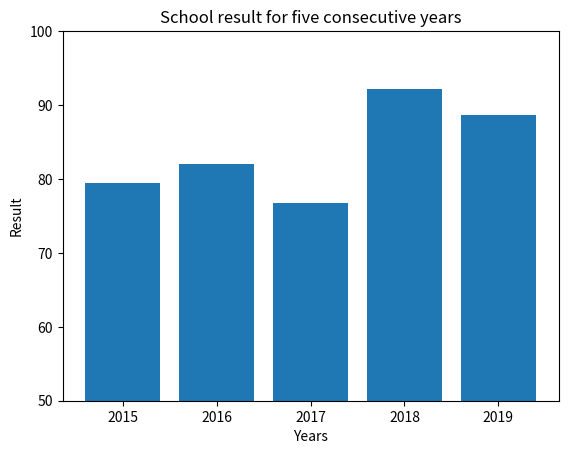

This chart was generated by the following Python code:
# Program 24: Write a program to plot a bar chart in python to display the result of a school for five consecutive
#years.
#CODE
import matplotlib.pyplot as plt
year = [2015, 2016, 2017, 2018, 2019]
result = [79.5, 82, 76.7, 92.2, 88.7]
plt.bar(year,result)
plt.title('School result for five consecutive years')
plt.xlabel('Years')
plt.ylabel('Result')
plt.ylim(50,100)
plt.show()

#OUTPUT